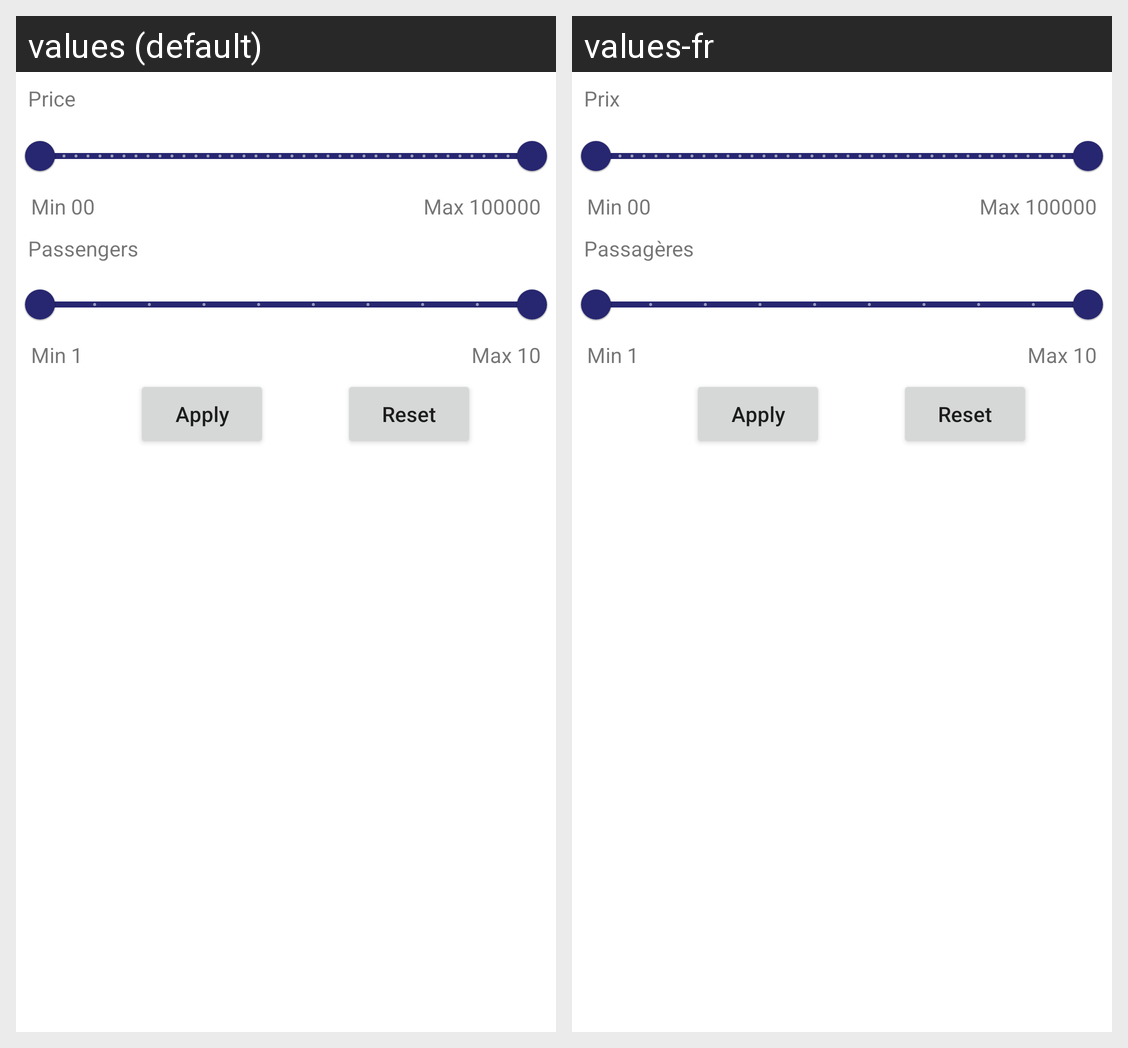

Translations of the strings shown on this Android screen, per locale in the grid:
Android screen res/layout/activity_filter.xml rendered under 2 locales, left to right: values (default), values-fr. Device: Nexus 5 (rendered at 1080×1920; each locale shown at half size, 540×960, under a caption strip naming it); theme Theme.AutomobileStore.
Strings drawn on this screen, with the default value and each locale's value (text and hints the layout hard-codes, and strings that could not be matched under every locale, appear in the picture but are not listed):

Price
  values: Price
  values-fr: Prix

Passengers
  values: Passengers
  values-fr: Passagères
